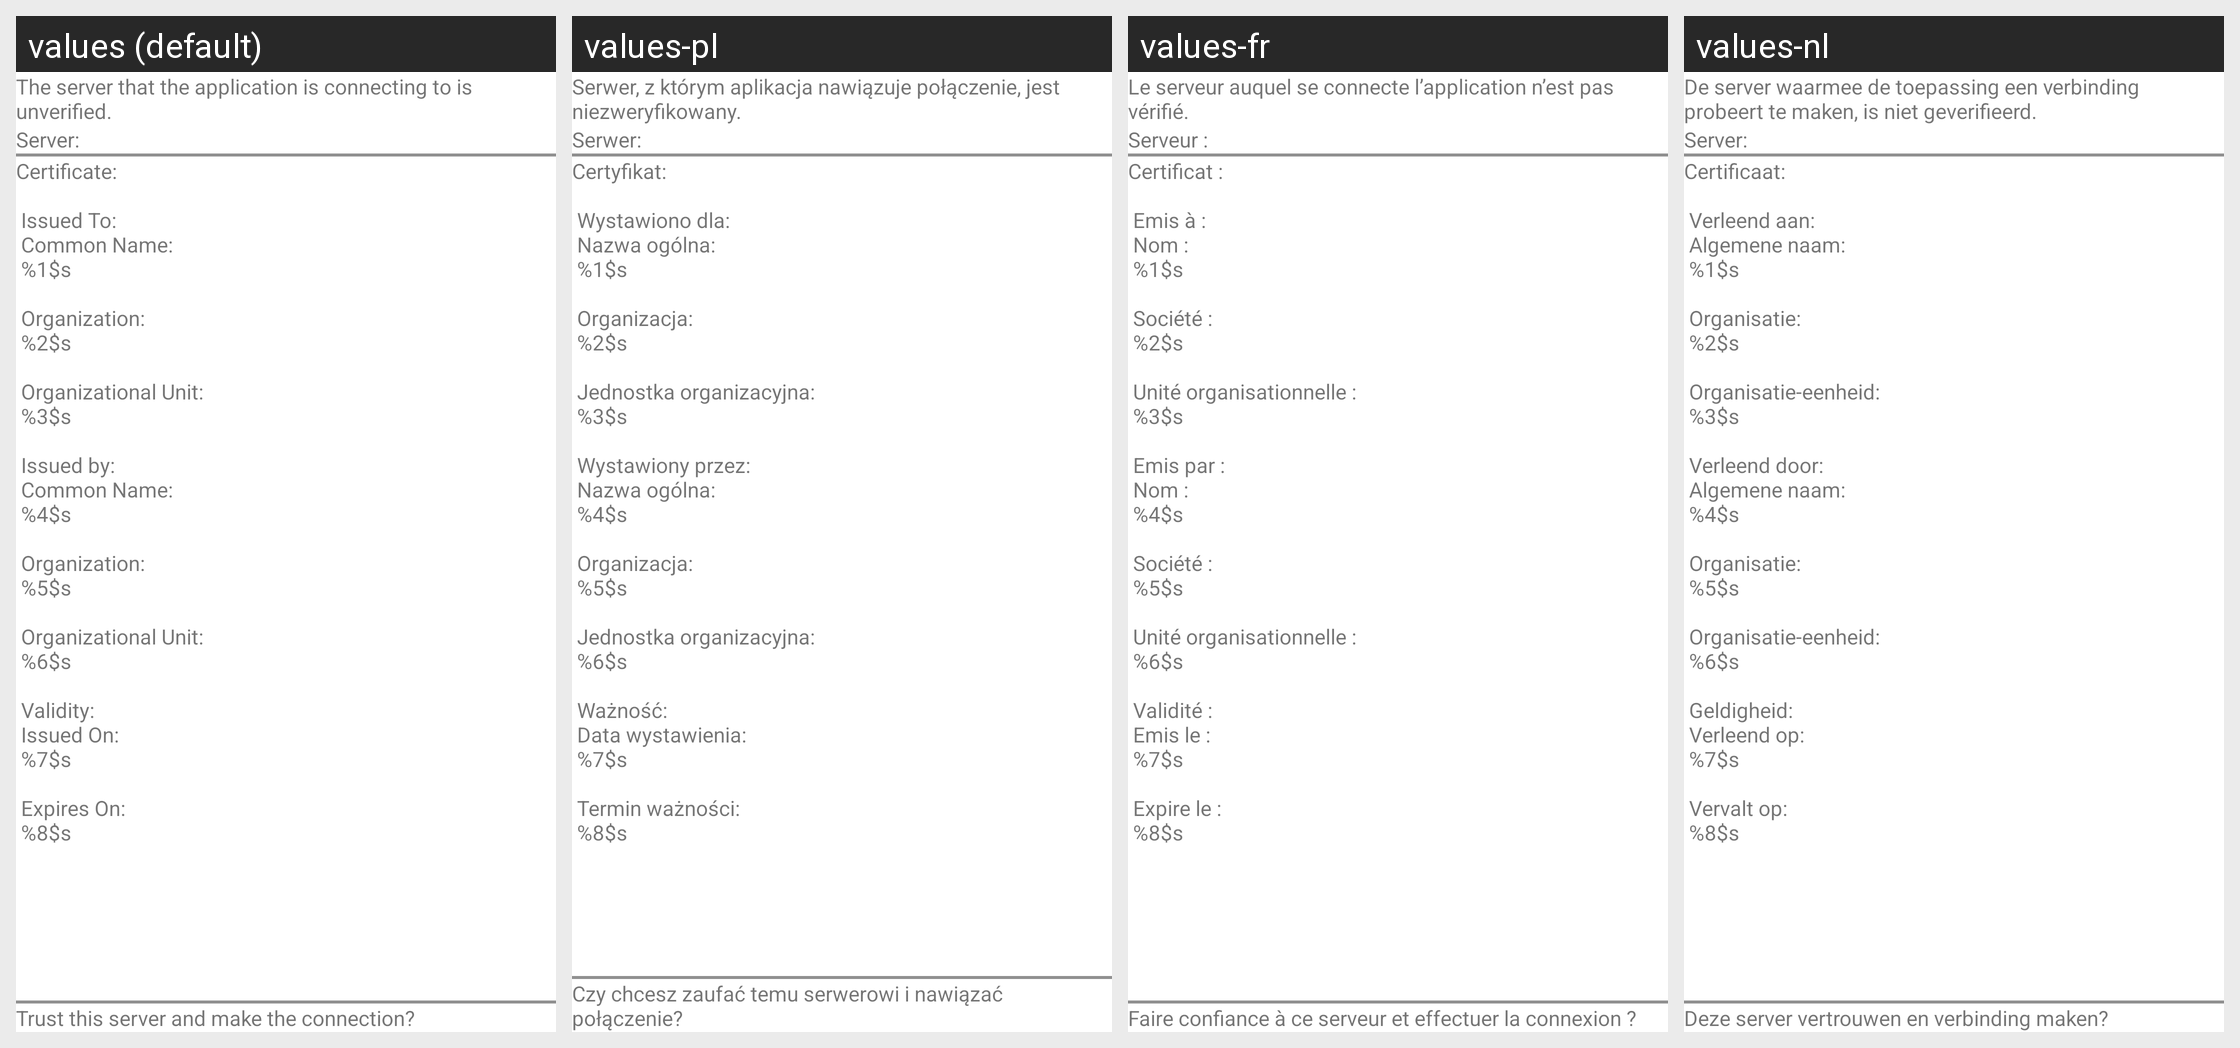

Strings drawn on this Android screen and how each of the app's shown locales translates them:
Android screen res/layout/ssl_certificate_warning.xml rendered under 4 locales, left to right: values (default), values-pl, values-fr, values-nl. Device: Nexus 5 (rendered at 1080×1920; each locale shown at half size, 540×960, under a caption strip naming it); theme Theme.MaterialComponents.DayNight.NoActionBar.
Other locales in the repository, not shown: values-cs, values-de, values-es, values-it, values-ja, values-ko, values-pt, values-ru, values-sv, values-tr, values-zh-rCN, values-zh-rTW.
Strings drawn on this screen, with the default value and each locale's value (text and hints the layout hard-codes, and strings that could not be matched under every locale, appear in the picture but are not listed):

IDA_CURL_INTERFACE_UNVERSER_2
  values: The server that the application is connecting to is unverified.
  values-pl: Serwer, z którym aplikacja nawiązuje połączenie, jest niezweryfikowany.
  values-fr: Le serveur auquel se connecte l’application n’est pas vérifié.
  values-nl: De server waarmee de toepassing een verbinding probeert te maken, is niet geverifieerd.

IDA_CURL_INTERFACE_SERVER
  values: Server:
  values-pl: Serwer:
  values-fr: Serveur :
  values-nl: Server:

IDA_CERTIFICATE_DETAILS
  values: Certificate:
       
       Issued To:
       Common Name:
       %1$s
       
       Organization:
       %2$s
       
       Organizational Unit:
       %3$s
       
       Issued by:
       Common Name:
       %4$s
       
       Organization:
       %5$s
       
       Organizational Unit:
       %6$s
       
       Validity:
       Issued On:
       %7$s
       
       Expires On:
       %8$s
  values-pl: Certyfikat:
       
       Wystawiono dla:
       Nazwa ogólna:
       %1$s
       
       Organizacja:
       %2$s
       
       Jednostka organizacyjna:
       %3$s
       
       Wystawiony przez:
       Nazwa ogólna:
       %4$s
       
       Organizacja:
       %5$s
       
       Jednostka organizacyjna:
       %6$s
       
       Ważność:
       Data wystawienia:
       %7$s
       
       Termin ważności:
       %8$s
  values-fr: Certificat :
       
       Emis à :
       Nom :
       %1$s
       
       Société :
       %2$s
       
       Unité organisationnelle :
       %3$s
       
       Emis par :
       Nom :
       %4$s
       
       Société :
       %5$s
       
       Unité organisationnelle :
       %6$s
       
       Validité :
       Emis le :
       %7$s
       
       Expire le :
       %8$s
  values-nl: Certificaat:
       
       Verleend aan:
       Algemene naam:
       %1$s
       
       Organisatie:
       %2$s
       
       Organisatie-eenheid:
       %3$s
       
       Verleend door:
       Algemene naam:
       %4$s
       
       Organisatie:
       %5$s
       
       Organisatie-eenheid:
       %6$s
       
       Geldigheid:
       Verleend op:
       %7$s
       
       Vervalt op:
       %8$s

IDA_CURL_INTERFACE_TRUSTSER
  values: Trust this server and make the connection?
  values-pl: Czy chcesz zaufać temu serwerowi i nawiązać połączenie?
  values-fr: Faire confiance à ce serveur et effectuer la connexion ?
  values-nl: Deze server vertrouwen en verbinding maken?
